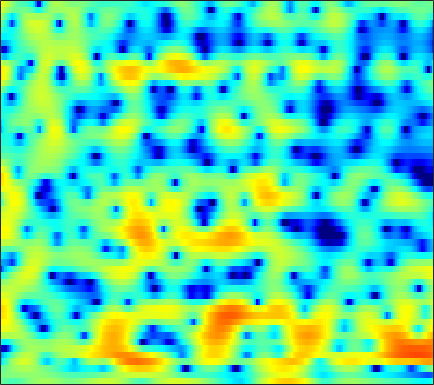

The file beside this chart, header and first rows:
-0.98271, -1.2674, -1.6406, -1.9789, -2.1714, -2.3061, -2.293, -2.1865, -1.9447, -1.6033, -1.1903, -0.85331, -0.40766, 0.024537, 0.31685, 0.66725, 0.96753, 1.1477, 1.3254, 1.4318, 1.4659, 1.4582, 1.3864, 1.2605
-0.1976, -0.1733, -0.1318, -0.08102, -0.03453, 0.03787, 0.121, 0.1879, 0.2799, 0.3734, 0.4611, 0.5204, 0.5865, 0.6373, 0.6608, 0.6689, 0.6469, 0.6106, 0.536, 0.4286, 0.2888, 0.1617, -0.03154, -0.2477
-1.34, -1.027, -0.5754, -0.1144, 0.2205, 0.6375, 1.005, 1.242, 1.497, 1.677, 1.78, 1.804, 1.769, 1.658, 1.526, 1.289, 0.9892, 0.7342, 0.3627, -0.02438, -0.4152, -0.7059, -1.085, -1.461
-7.156, -5.24, -3.116, -1.403, -0.3306, 0.8593, 1.816, 2.389, 2.984, 3.384, 3.586, 3.606, 3.451, 3.077, 2.635, 1.805, 0.6603, -0.4269, -2.219, -4.381, -6.566, -7.562, -7.185, -5.635
-9.178, -8.015, -6.378, -4.774, -3.617, -2.185, -0.9052, -0.05926, 0.8994, 1.656, 2.191, 2.446, 2.587, 2.493, 2.274, 1.762, 1.016, 0.3087, -0.7916, -1.937, -2.842, -3.124, -2.837, -2.035
-16.01, -18.7, -18.64, -13.99, -10.87, -7.621, -5.152, -3.681, -2.115, -0.9124, -0.009008, 0.4984, 0.9799, 1.259, 1.364, 1.393, 1.329, 1.245, 1.102, 0.9702, 0.8986, 0.9013, 0.9791, 1.128
-5.469, -5.758, -5.689, -5.043, -4.288, -3.158, -2.054, -1.31, -0.4742, 0.1636, 0.6101, 0.827, 0.9797, 0.999, 0.9403, 0.7946, 0.6076, 0.4652, 0.3116, 0.2288, 0.2343, 0.3011, 0.4578, 0.6748
2.017, 1.97, 1.936, 1.949, 1.975, 2.012, 2.023, 2, 1.898, 1.689, 1.36, 1.028, 0.4508, -0.2866, -0.9421, -1.963, -3.113, -4.005, -5.082, -5.749, -5.71, -5.248, -4.245, -3.115
4.533, 4.495, 4.372, 4.158, 3.938, 3.568, 3.099, 2.679, 2.026, 1.262, 0.3768, -0.3847, -1.525, -2.83, -3.953, -5.703, -7.895, -10.02, -13.95, -19.95, -19.41, -14.63, -10.26, -7.31
5.537, 5.488, 5.26, 4.844, 4.418, 3.707, 2.833, 2.073, 0.9334, -0.3367, -1.723, -2.817, -4.32, -5.836, -6.918, -8.166, -9.134, -9.605, -9.845, -9.594, -8.89, -8.107, -6.905, -5.661
6.57, 6.418, 5.98, 5.274, 4.562, 3.376, 1.919, 0.6565, -1.211, -3.248, -5.338, -6.922, -9.159, -11.74, -14.17, -18.63, -21.33, -17.97, -13.32, -10.04, -7.677, -6.277, -4.763, -3.616
6.939, 6.678, 6.064, 5.124, 4.178, 2.54, 0.4102, -1.615, -5.083, -9.892, -16.59, -19.48, -15.82, -13.47, -12.68, -12.05, -11.22, -10.22, -8.392, -6.472, -4.78, -3.728, -2.615, -1.802
5.811, 5.622, 5.155, 4.43, 3.704, 2.485, 0.9675, -0.3653, -2.34, -4.343, -5.946, -6.591, -6.648, -6.166, -5.713, -5.097, -4.467, -3.998, -3.389, -2.795, -2.279, -1.946, -1.615, -1.422
3.907, 3.902, 3.758, 3.468, 3.162, 2.645, 2.028, 1.528, 0.8476, 0.1926, -0.3771, -0.7205, -1.065, -1.283, -1.391, -1.491, -1.576, -1.626, -1.707, -1.835, -2.01, -2.166, -2.43, -2.762
2.164, 2.306, 2.446, 2.521, 2.54, 2.517, 2.434, 2.339, 2.169, 1.964, 1.731, 1.538, 1.257, 0.9326, 0.6666, 0.2708, -0.2015, -0.6097, -1.221, -1.901, -2.651, -3.257, -4.076, -4.912
-0.05697, 0.2384, 0.6929, 1.179, 1.528, 1.958, 2.333, 2.562, 2.796, 2.948, 3, 2.968, 2.819, 2.539, 2.228, 1.671, 0.9334, 0.2417, -0.8686, -2.211, -3.772, -5.067, -6.832, -8.422
-5.181, -4.225, -2.835, -1.531, -0.6476, 0.3892, 1.302, 1.911, 2.631, 3.219, 3.658, 3.881, 4.019, 3.953, 3.752, 3.255, 2.483, 1.692, 0.2935, -1.596, -4.135, -6.666, -11.54, -20.94
-13.91, -10.47, -7.653, -5.864, -4.825, -3.562, -2.284, -1.266, 0.1053, 1.382, 2.469, 3.126, 3.765, 4.134, 4.228, 4.098, 3.676, 3.177, 2.232, 0.9873, -0.5199, -1.794, -3.525, -4.947
-9.064, -9.134, -9.572, -10.75, -12.29, -14.32, -12.35, -9.082, -5.29, -2.448, -0.3462, 0.8538, 2.05, 2.854, 3.239, 3.502, 3.496, 3.341, 2.971, 2.446, 1.812, 1.313, 0.6695, 0.1222
-5.849, -6.151, -6.915, -8.082, -9.146, -10.06, -9.151, -7.411, -4.88, -2.694, -0.9409, 0.0969, 1.183, 1.957, 2.359, 2.705, 2.851, 2.838, 2.685, 2.406, 2.021, 1.701, 1.257, 0.8443
-1.619, -1.549, -1.578, -1.679, -1.751, -1.733, -1.522, -1.237, -0.7397, -0.1674, 0.391, 0.785, 1.238, 1.622, 1.847, 2.047, 2.129, 2.098, 1.915, 1.578, 1.098, 0.6407, -0.04955, -0.7862
2.517, 2.596, 2.598, 2.483, 2.345, 2.083, 1.752, 1.473, 1.069, 0.6597, 0.2975, 0.1095, 0.01255, 0.1139, 0.2953, 0.556, 0.748, 0.7957, 0.6768, 0.2816, -0.4267, -1.213, -2.637, -4.595
5.102, 5.097, 4.949, 4.626, 4.27, 3.604, 2.692, 1.816, 0.3475, -1.529, -3.755, -5.421, -6.581, -5.795, -4.534, -2.923, -1.77, -1.211, -0.877, -0.9817, -1.526, -2.223, -3.608, -5.59
5.391, 5.393, 5.239, 4.892, 4.472, 3.693, 2.608, 1.545, -0.3026, -2.782, -6.182, -9.406, -12.4, -9.854, -7.354, -5, -3.501, -2.816, -2.331, -2.223, -2.421, -2.717, -3.26, -3.866
4.355, 4.486, 4.519, 4.373, 4.129, 3.627, 2.901, 2.215, 1.139, -0.06462, -1.292, -2.108, -2.886, -3.29, -3.363, -3.332, -3.297, -3.332, -3.467, -3.718, -4.052, -4.337, -4.702, -4.961
3.178, 3.512, 3.838, 4.003, 4.027, 3.893, 3.576, 3.223, 2.62, 1.884, 1.07, 0.4283, -0.4277, -1.26, -1.881, -2.679, -3.494, -4.107, -4.964, -5.871, -6.809, -7.527, -8.392, -8.981
1.511, 2.184, 3.034, 3.733, 4.108, 4.381, 4.398, 4.246, 3.819, 3.17, 2.32, 1.557, 0.3856, -0.9061, -1.959, -3.408, -4.87, -5.936, -7.342, -8.796, -10.43, -11.94, -14.75, -19.31
-3.216, -0.6958, 1.801, 3.49, 4.321, 4.99, 5.221, 5.143, 4.738, 4.008, 2.949, 1.945, 0.2989, -1.718, -3.471, -6.152, -8.921, -10.84, -12.47, -12.95, -13.13, -13.37, -13.87, -14.36
-0.7861, 0.8784, 2.71, 3.985, 4.612, 5.069, 5.135, 4.957, 4.441, 3.591, 2.394, 1.253, -0.6583, -3.139, -5.444, -9.459, -15.22, -21.9, -25.23, -18.87, -15.81, -14.39, -12.9, -11.47
4.455, 4.49, 4.578, 4.586, 4.512, 4.274, 3.886, 3.492, 2.835, 2.009, 1.001, 0.06901, -1.401, -3.224, -4.801, -7.231, -9.828, -11.78, -14.11, -16.21, -17.87, -18.05, -16.19, -13.32
6.569, 6.12, 5.431, 4.623, 3.928, 2.915, 1.891, 1.194, 0.445, -0.05382, -0.4294, -0.7232, -1.246, -2.004, -2.758, -4.023, -5.636, -7.051, -9.339, -12.35, -16.02, -17.58, -14.97, -11.32
7.091, 6.389, 5.211, 3.699, 2.273, -0.1059, -3.123, -5.532, -7.05, -5.483, -3.369, -2.14, -1.095, -0.5727, -0.4821, -0.6408, -1.102, -1.585, -2.342, -3.079, -3.645, -3.825, -3.728, -3.339
4.907, 4.269, 3.157, 1.687, 0.2855, -2.107, -5.205, -7.784, -9.336, -7.109, -4.426, -2.874, -1.359, -0.3463, 0.1591, 0.5797, 0.7842, 0.8161, 0.7605, 0.6691, 0.5494, 0.4757, 0.4023, 0.3135
1.49, 1.2, 0.6592, -0.06603, -0.6894, -1.571, -2.384, -2.836, -3.091, -2.906, -2.38, -1.88, -1.169, -0.5087, -0.06754, 0.4114, 0.7833, 0.9992, 1.215, 1.344, 1.41, 1.418, 1.375, 1.262
-1.415, -1.348, -1.413, -1.611, -1.823, -2.122, -2.383, -2.51, -2.55, -2.429, -2.135, -1.817, -1.328, -0.7907, -0.391, 0.1225, 0.5785, 0.8876, 1.239, 1.512, 1.716, 1.816, 1.871, 1.845
-3.32, -3.088, -2.987, -3.06, -3.217, -3.513, -3.824, -4.011, -4.106, -3.944, -3.523, -3.068, -2.352, -1.596, -1.043, -0.3441, 0.2917, 0.7141, 1.21, 1.647, 2.003, 2.216, 2.423, 2.525
-4.183, -3.982, -3.908, -4.127, -4.497, -5.322, -6.513, -7.549, -8.669, -8.631, -7.304, -5.975, -4.254, -2.835, -1.957, -1.018, -0.2399, 0.2715, 0.9155, 1.535, 2.116, 2.513, 2.956, 3.261
-5.126, -4.62, -4.11, -4.021, -4.324, -5.35, -7.408, -10.02, -16.47, -18.67, -10.71, -7.367, -4.622, -2.984, -2.261, -1.74, -1.506, -1.296, -0.738, 0.1971, 1.373, 2.242, 3.225, 3.929
-8.542, -6.108, -4.023, -2.795, -2.34, -2.207, -2.464, -2.801, -3.17, -3.079, -2.491, -1.941, -1.351, -1.227, -1.595, -2.879, -5.516, -8.728, -11.02, -5.586, -1.256, 0.9434, 2.95, 4.164
-6.845, -5.341, -3.696, -2.444, -1.757, -1.111, -0.6696, -0.4253, -0.152, 0.07542, 0.2822, 0.365, 0.339, 0.01399, -0.4782, -1.52, -2.97, -4.031, -4.28, -2.711, -0.5216, 0.9011, 2.329, 3.201
-4.57, -4.165, -3.581, -3.025, -2.611, -2.082, -1.582, -1.214, -0.7375, -0.2985, 0.07532, 0.3045, 0.5081, 0.5814, 0.5732, 0.4862, 0.3957, 0.3957, 0.5525, 0.9141, 1.392, 1.75, 2.114, 2.284
-4.354, -4.426, -4.522, -4.562, -4.49, -4.187, -3.646, -3.114, -2.321, -1.498, -0.7366, -0.2189, 0.3672, 0.8572, 1.151, 1.464, 1.717, 1.882, 2.069, 2.229, 2.329, 2.357, 2.3, 2.102
-4.56, -5.353, -6.708, -8.192, -9.117, -9.33, -8.094, -6.689, -4.787, -3.115, -1.706, -0.8251, 0.1697, 0.9757, 1.466, 2.001, 2.406, 2.627, 2.826, 2.908, 2.885, 2.79, 2.568, 2.215
-3.4, -4.772, -7.384, -11.49, -16.69, -22.02, -13.09, -9.372, -6.115, -3.832, -2.104, -1.048, 0.1193, 1.051, 1.639, 2.271, 2.737, 2.98, 3.168, 3.197, 3.079, 2.891, 2.518, 2.031
0.07709, -0.9554, -2.478, -4.015, -4.972, -5.629, -5.438, -4.899, -3.933, -2.881, -1.818, -1.028, -0.03427, 0.8825, 1.492, 2.173, 2.689, 2.963, 3.147, 3.125, 2.868, 2.533, 1.893, 1.079
3.883, 3.061, 1.872, 0.6177, -0.3092, -1.477, -2.511, -3.114, -3.586, -3.579, -3.028, -2.372, -1.296, -0.1701, 0.6063, 1.531, 2.262, 2.657, 2.945, 2.924, 2.549, 2.021, 0.9707, -0.5187
6.388, 5.546, 4.25, 2.735, 1.429, -0.6166, -3.195, -5.623, -9.509, -11.8, -9.454, -7.116, -4.667, -2.804, -1.593, -0.1607, 1.083, 1.823, 2.504, 2.739, 2.496, 1.932, 0.6356, -1.426
6.616, 5.788, 4.579, 3.213, 2.007, 0.05463, -2.427, -4.774, -8.308, -10.55, -9.786, -8.783, -7.981, -7.428, -6.506, -4.249, -1.629, 0.05964, 1.725, 2.689, 2.96, 2.715, 1.761, 0.05724
3.025, 2.291, 1.49, 0.8522, 0.3755, -0.3313, -1.141, -1.865, -2.938, -3.996, -5.199, -6.486, -9.236, -14.7, -16.96, -8.739, -3.558, -1.036, 1.291, 2.728, 3.451, 3.609, 3.34, 2.619
-6.688, -7.989, -8.022, -6.633, -5.449, -4.224, -3.45, -3.109, -2.956, -3.033, -3.287, -3.569, -3.926, -3.958, -3.6, -2.558, -1.14, -0.05822, 1.209, 2.165, 2.797, 3.071, 3.183, 3.07
-14.51, -18.58, -17.03, -11.94, -9.303, -6.876, -5.268, -4.386, -3.493, -2.871, -2.403, -2.087, -1.691, -1.262, -0.8822, -0.2889, 0.3513, 0.838, 1.426, 1.912, 2.269, 2.441, 2.569, 2.584
-8.883, -9, -8.697, -7.869, -7.045, -5.896, -4.789, -4.045, -3.138, -2.331, -1.617, -1.133, -0.5363, 0.004805, 0.3855, 0.8519, 1.27, 1.535, 1.82, 2.017, 2.114, 2.124, 2.066, 1.952
-5.804, -5.768, -5.673, -5.447, -5.175, -4.66, -3.966, -3.356, -2.498, -1.618, -0.7806, -0.2071, 0.4876, 1.089, 1.468, 1.872, 2.168, 2.313, 2.401, 2.358, 2.18, 1.966, 1.567, 1.086
-3.278, -3.665, -4.294, -4.929, -5.268, -5.275, -4.656, -3.836, -2.534, -1.237, -0.06473, 0.7072, 1.56, 2.23, 2.616, 2.994, 3.206, 3.267, 3.204, 2.96, 2.514, 2.025, 1.133, -0.07317
-0.8694, -1.907, -3.904, -6.921, -10.19, -14.41, -10.56, -6.997, -3.627, -1.292, 0.382, 1.319, 2.246, 2.887, 3.221, 3.508, 3.638, 3.644, 3.532, 3.267, 2.794, 2.249, 1.194, -0.4259
1.419, 0.4188, -1.34, -3.551, -5.339, -6.757, -5.91, -4.404, -2.42, -0.8542, 0.2817, 0.8771, 1.405, 1.661, 1.713, 1.642, 1.53, 1.459, 1.442, 1.492, 1.51, 1.435, 1.144, 0.5689
3.4, 2.765, 1.809, 0.8001, 0.1277, -0.5489, -0.9017, -0.9788, -0.8742, -0.7039, -0.5823, -0.5606, -0.7252, -1.189, -1.775, -2.862, -4.101, -4.742, -4.566, -3.325, -1.821, -0.8451, 0.101, 0.6931
4.704, 4.2, 3.404, 2.492, 1.758, 0.7313, -0.2626, -0.9547, -1.736, -2.242, -2.492, -2.602, -2.87, -3.517, -4.445, -6.634, -10.93, -17.85, -17.02, -8.313, -4.141, -2.155, -0.3519, 0.7736
